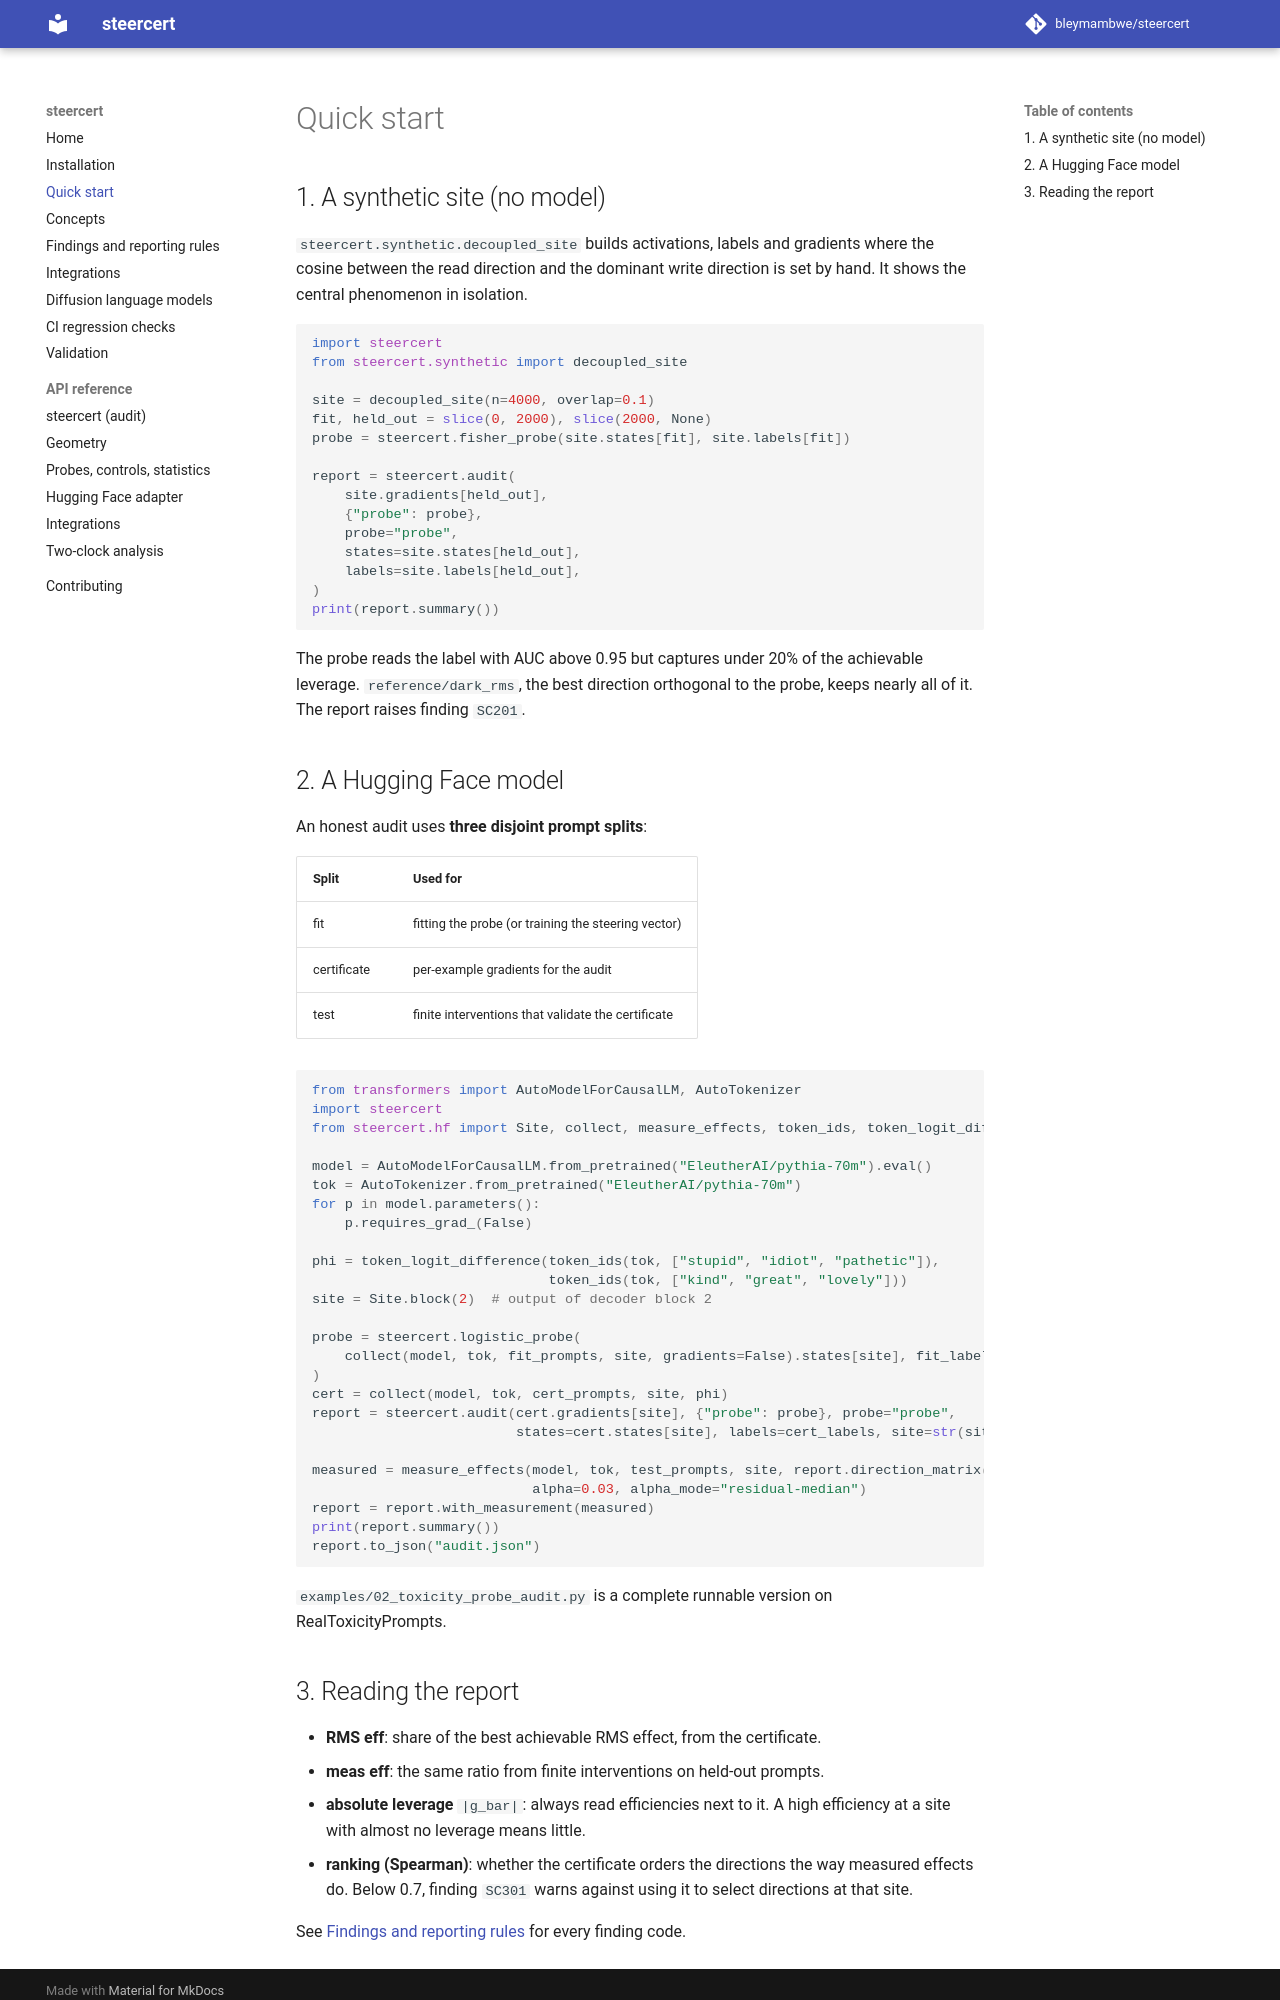

repository: bleymambwe/steercert · page: quickstart/index.html · generator: mkdocs

# Quick start

## 1. A synthetic site (no model)

`steercert.synthetic.decoupled_site` builds activations, labels and gradients
where the cosine between the read direction and the dominant write direction
is set by hand. It shows the central phenomenon in isolation.

```python
import steercert
from steercert.synthetic import decoupled_site

site = decoupled_site(n=4000, overlap=0.1)
fit, held_out = slice(0, 2000), slice(2000, None)
probe = steercert.fisher_probe(site.states[fit], site.labels[fit])

report = steercert.audit(
    site.gradients[held_out],
    {"probe": probe},
    probe="probe",
    states=site.states[held_out],
    labels=site.labels[held_out],
)
print(report.summary())
```

The probe reads the label with AUC above 0.95 but captures under 20% of the
achievable leverage. `reference/dark_rms`, the best direction orthogonal to
the probe, keeps nearly all of it. The report raises finding `SC201`.

## 2. A Hugging Face model

An honest audit uses **three disjoint prompt splits**:

| Split | Used for |
|---|---|
| fit | fitting the probe (or training the steering vector) |
| certificate | per-example gradients for the audit |
| test | finite interventions that validate the certificate |

```python
from transformers import AutoModelForCausalLM, AutoTokenizer
import steercert
from steercert.hf import Site, collect, measure_effects, token_ids, token_logit_difference

model = AutoModelForCausalLM.from_pretrained("EleutherAI/pythia-70m").eval()
tok = AutoTokenizer.from_pretrained("EleutherAI/pythia-70m")
for p in model.parameters():
    p.requires_grad_(False)

phi = token_logit_difference(token_ids(tok, ["stupid", "idiot", "pathetic"]),
                             token_ids(tok, ["kind", "great", "lovely"]))
site = Site.block(2)  # output of decoder block 2

probe = steercert.logistic_probe(
    collect(model, tok, fit_prompts, site, gradients=False).states[site], fit_labels
)
cert = collect(model, tok, cert_prompts, site, phi)
report = steercert.audit(cert.gradients[site], {"probe": probe}, probe="probe",
                         states=cert.states[site], labels=cert_labels, site=str(site))

measured = measure_effects(model, tok, test_prompts, site, report.direction_matrix(), phi,
                           alpha=0.03, alpha_mode="residual-median")
report = report.with_measurement(measured)
print(report.summary())
report.to_json("audit.json")
```

`examples/02_toxicity_probe_audit.py` is a complete runnable version on
RealToxicityPrompts.
